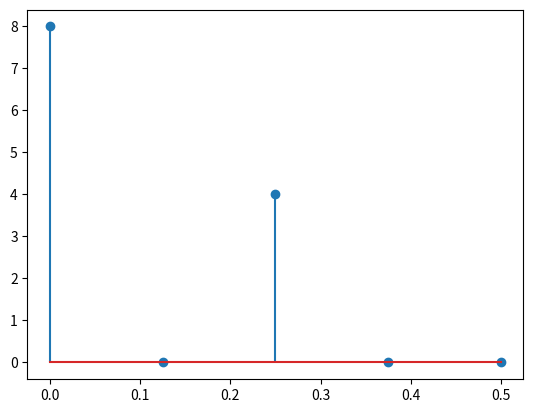

This figure's Python source:
import numpy as np
import matplotlib.pyplot as plt

x = np.array([1,2,1,0,1,2,1,0])

w = np.fft.rfft(x)

freqs = np.fft.rfftfreq(len(x))

for coef, freq in zip(w, freqs):
    if coef:
        print('{c:>6} * exp(2 pi i t * {f})'.format(c=coef,
                                                    f=freq))

plt.stem(freqs,np.abs(w))
plt.show()